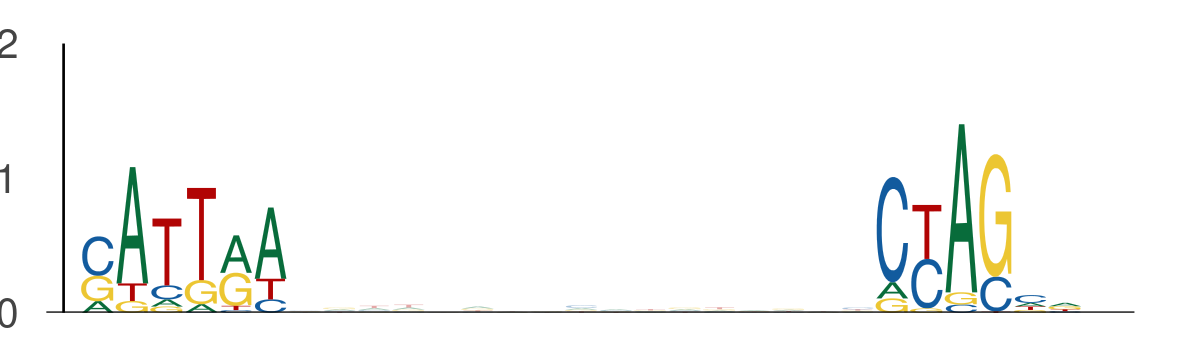

The file beside this chart, header and first rows:
seq_index, start_position, end_position, is_reversed_complement
4699, 95, 101, 0
4699, 118, 124, 0
184, 95, 101, 0
184, 118, 124, 0
1265, 103, 109, 0
1265, 126, 132, 0
2118, 27, 33, 0
2118, 50, 56, 0
3854, 95, 101, 0
3854, 118, 124, 0
2988, 91, 97, 0
2988, 114, 120, 0
525, 77, 83, 0
525, 100, 106, 0
5639, 97, 103, 0
5639, 120, 126, 0
3287, 84, 90, 0
3287, 107, 113, 0
3134, 108, 114, 0
3134, 131, 137, 0
594, 115, 121, 0
594, 138, 144, 0
2203, 95, 101, 0
2203, 118, 124, 0
324, 84, 90, 0
324, 107, 113, 0
615, 7, 13, 0
615, 30, 36, 0
1844, 103, 109, 0
1844, 126, 132, 0
3506, 21, 27, 0
3506, 44, 50, 0
5850, 116, 122, 0
5850, 139, 145, 0
117, 77, 83, 0
117, 100, 106, 0
2139, 30, 36, 0
2139, 53, 59, 0
1273, 46, 52, 0
1273, 69, 75, 0
5840, 95, 101, 0
5840, 118, 124, 0
2408, 84, 90, 0
2408, 107, 113, 0
4756, 84, 90, 0
4756, 107, 113, 0
1231, 29, 35, 0
1231, 52, 58, 0
366, 9, 15, 0
366, 32, 38, 0
5157, 95, 101, 0
5157, 118, 124, 0
2978, 67, 73, 0
2978, 90, 96, 0
5304, 95, 101, 0
5304, 118, 124, 0
3191, 77, 83, 0
3191, 100, 106, 0
2128, 84, 90, 0
2128, 107, 113, 0
... 1,454 more rows
